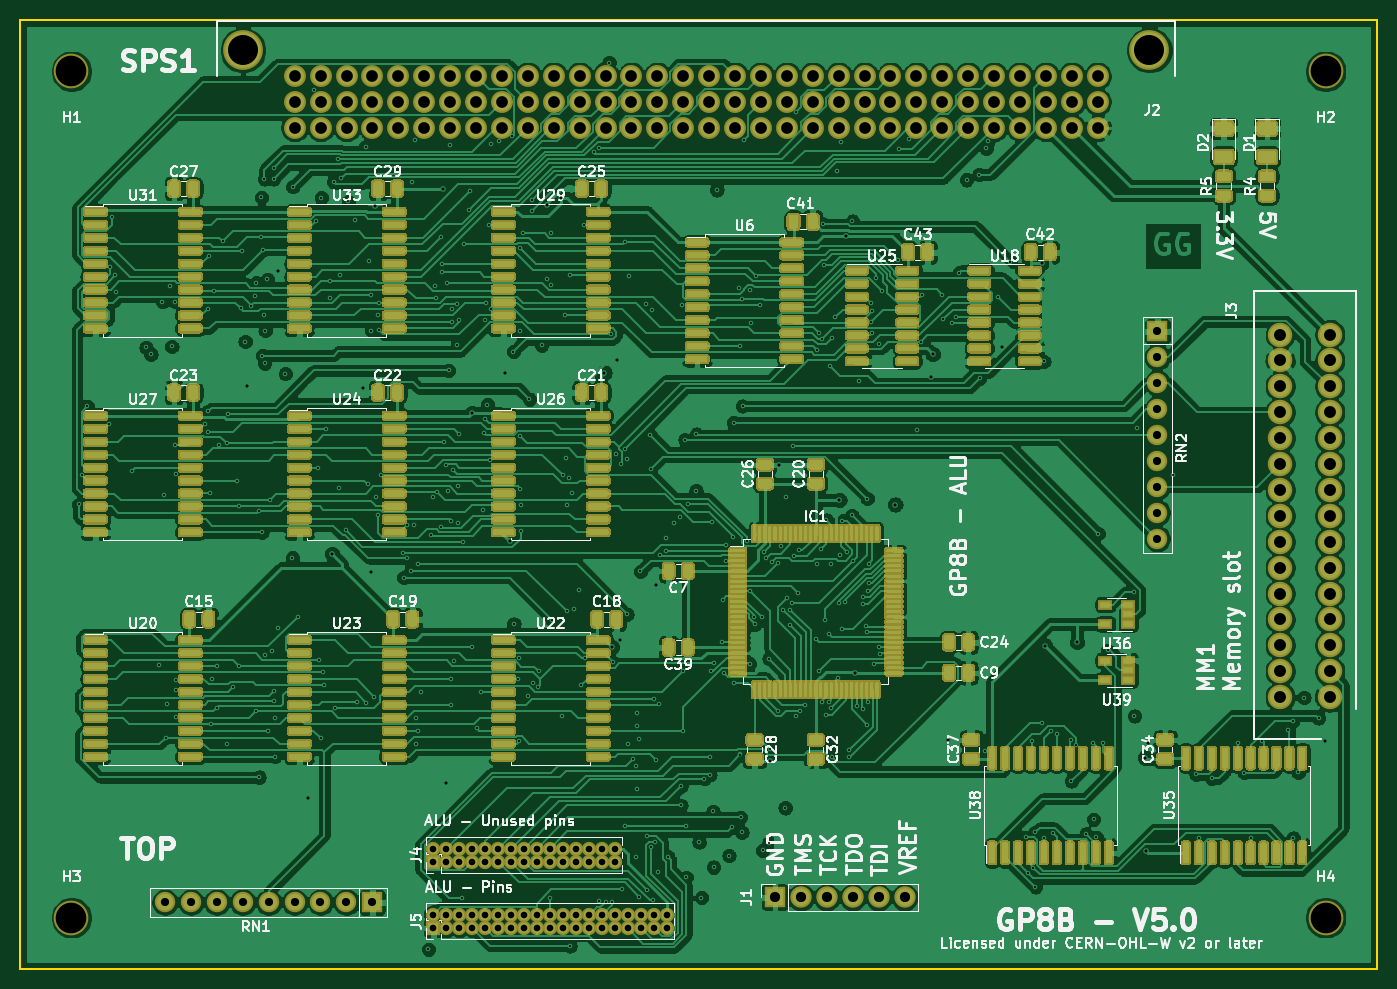
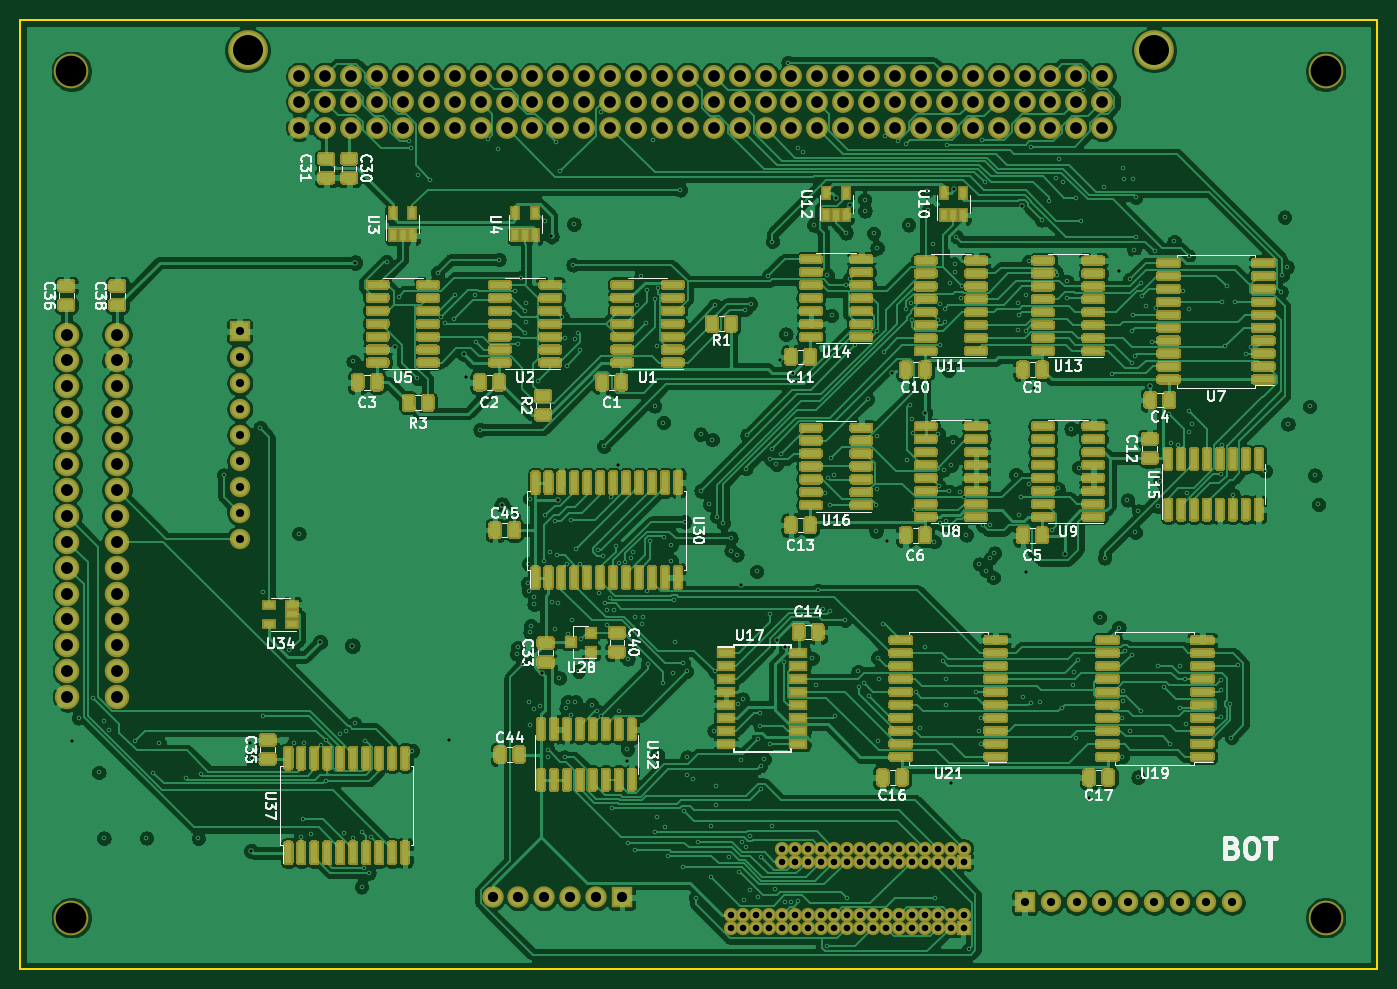
Circuit board: 11 layer files. Board 133.0 x 93.0 mm.
- bottom_copper: Project_GP8B-B_Cu.gbr (672287 bytes)
- bottom_mask: Project_GP8B-B_Mask.gbr (121518 bytes)
- bottom_silk: Project_GP8B-B_SilkS.gbr (50301 bytes)
- outline: Project_GP8B-Edge_Cuts.gbr (831 bytes)
- top_copper: Project_GP8B-F_Cu.gbr (669932 bytes)
- top_mask: Project_GP8B-F_Mask.gbr (156532 bytes)
- top_silk: Project_GP8B-F_SilkS.gbr (87739 bytes)
- inner_copper: Project_GP8B-In1_Cu.gbr (774296 bytes)
- inner_copper: Project_GP8B-In2_Cu.gbr (207212 bytes)
- drill: Project_GP8B-NPTH.drl (393 bytes)
- drill: Project_GP8B-PTH.drl (11636 bytes)

=== bottom_copper: Project_GP8B-B_Cu.gbr (672287 bytes, source omitted) ===
=== bottom_mask: Project_GP8B-B_Mask.gbr (121518 bytes, source omitted) ===
=== bottom_silk: Project_GP8B-B_SilkS.gbr (50301 bytes, source omitted) ===
=== outline: Project_GP8B-Edge_Cuts.gbr ===
G04 #@! TF.GenerationSoftware,KiCad,Pcbnew,(5.1.6)-1*
G04 #@! TF.CreationDate,2020-08-14T22:49:57+02:00*
G04 #@! TF.ProjectId,Project_GP8B,50726f6a-6563-4745-9f47-5038422e6b69,V5.0*
G04 #@! TF.SameCoordinates,PX3a2c940PY1e0a6e0*
G04 #@! TF.FileFunction,Profile,NP*
%FSLAX46Y46*%
G04 Gerber Fmt 4.6, Leading zero omitted, Abs format (unit mm)*
G04 Created by KiCad (PCBNEW (5.1.6)-1) date 2020-08-14 22:49:57*
%MOMM*%
%LPD*%
G01*
G04 APERTURE LIST*
G04 #@! TA.AperFunction,Profile*
%ADD10C,0.150000*%
G04 #@! TD*
G04 APERTURE END LIST*
D10*
X0Y-44500000D02*
X0Y0D01*
X0Y-89500000D02*
X0Y-93000000D01*
X133000000Y-93000000D02*
X0Y-93000000D01*
X133000000Y-63500000D02*
X133000000Y-93000000D01*
X133000000Y0D02*
X0Y0D01*
X133000000Y-63500000D02*
X133000000Y0D01*
X0Y-44500000D02*
X0Y-89500000D01*
M02*

=== top_copper: Project_GP8B-F_Cu.gbr (669932 bytes, source omitted) ===
=== top_mask: Project_GP8B-F_Mask.gbr (156532 bytes, source omitted) ===
=== top_silk: Project_GP8B-F_SilkS.gbr (87739 bytes, source omitted) ===
=== inner_copper: Project_GP8B-In1_Cu.gbr (774296 bytes, source omitted) ===
=== inner_copper: Project_GP8B-In2_Cu.gbr (207212 bytes, source omitted) ===
=== drill: Project_GP8B-NPTH.drl ===
M48
; DRILL file {KiCad (5.1.6)-1} date 08/14/20 22:50:06
; FORMAT={-:-/ absolute / metric / decimal}
; #@! TF.CreationDate,2020-08-14T22:50:06+02:00
; #@! TF.GenerationSoftware,Kicad,Pcbnew,(5.1.6)-1
; #@! TF.FileFunction,NonPlated,1,4,NPTH
FMAT,2
METRIC
T1C2.940
T2C3.000
%
G90
G05
T1
X21.82Y-2.92
X110.72Y-2.92
T2
X128.0Y-5.0
X5.0Y-5.0
X5.0Y-88.0
X128.0Y-88.0
T0
M30

=== drill: Project_GP8B-PTH.drl (11636 bytes, source omitted) ===
